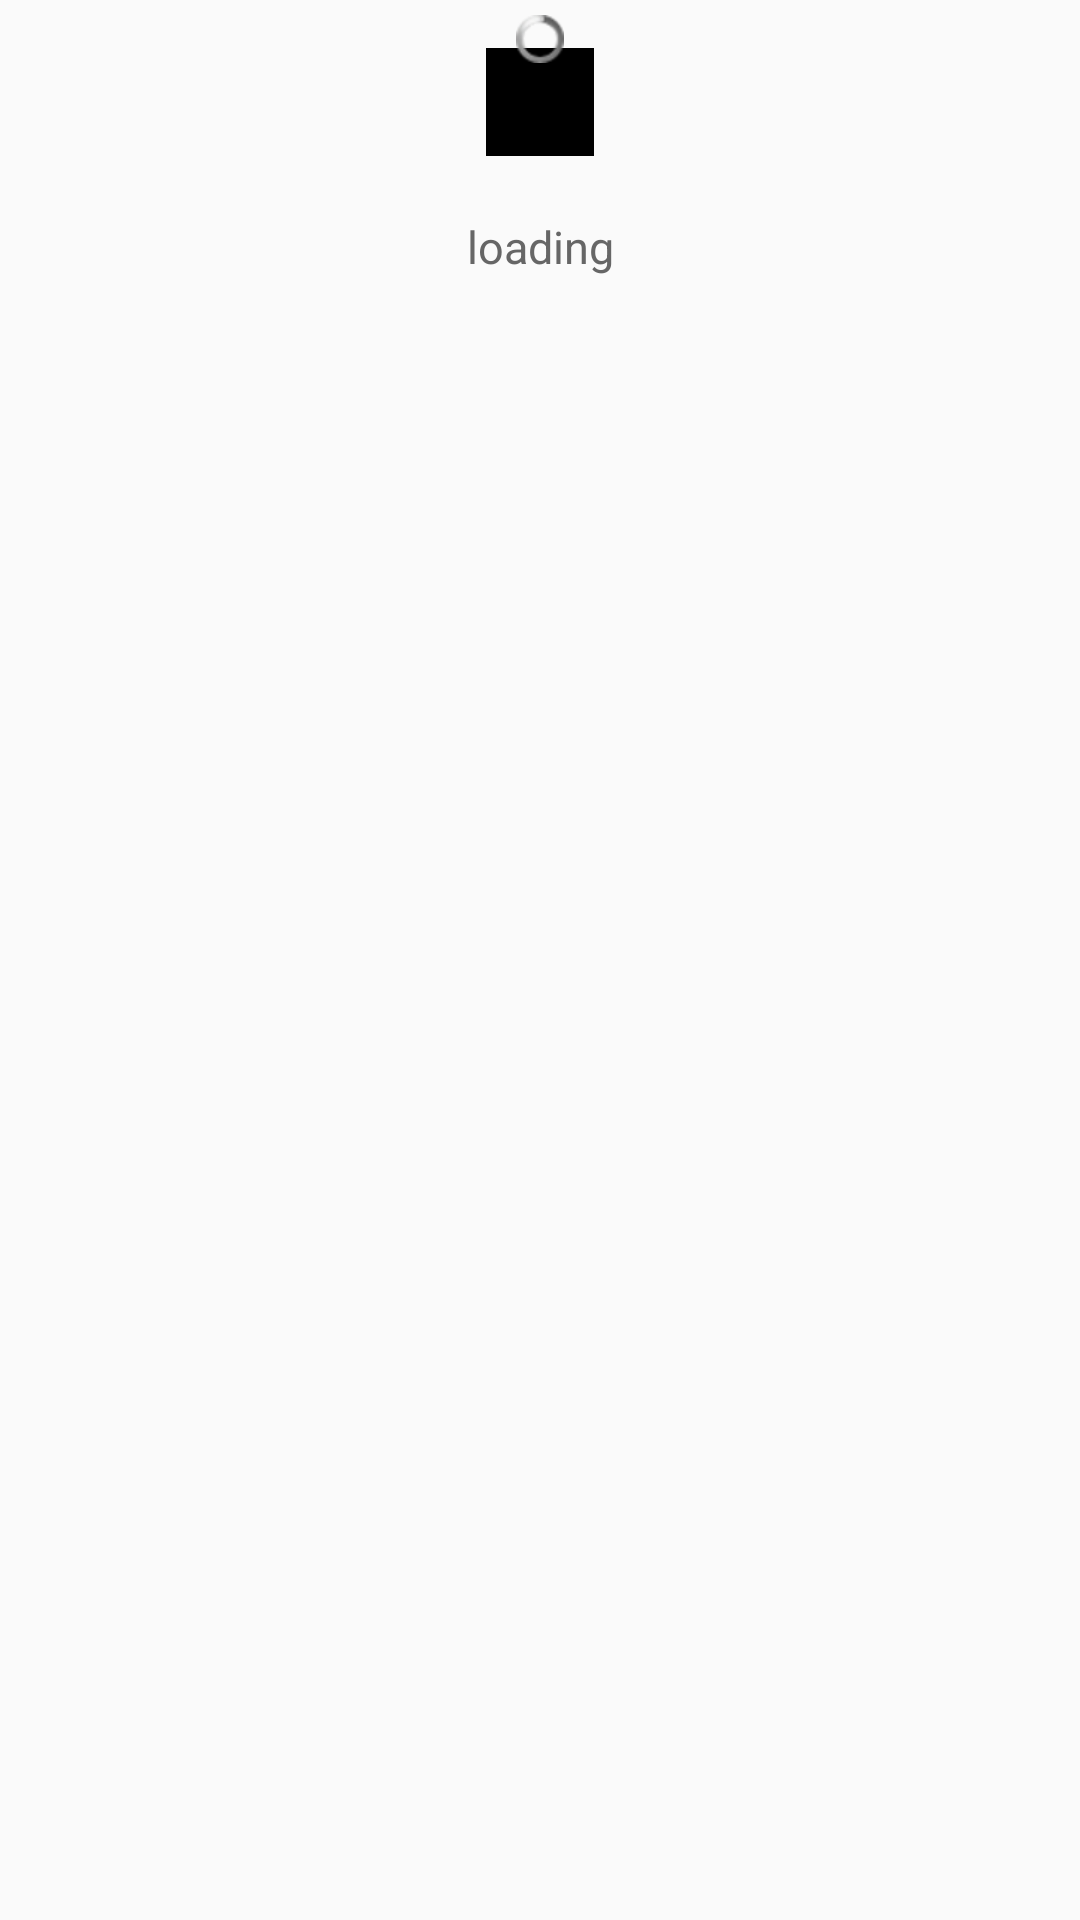

Reconstruct the res/layout file that produces this screen, plus the resources it refers to.
<!-- AndroidManifest.xml: application theme AppTheme -->
<!-- res/layout/loadmore_default_footer_view.xml -->
<?xml version="1.0" encoding="utf-8" standalone="no"?>
<RelativeLayout xmlns:android="http://schemas.android.com/apk/res/android"
    android:layout_width="fill_parent"
    android:layout_height="wrap_content"
    android:background="#00ffffff">

    <ImageView
        android:id="@+id/img_footer_default"
        android:layout_width="36dp"
        android:layout_height="36dp"
        android:layout_centerHorizontal="true"
        android:layout_marginTop="16dp"
        android:background="#000000" />

    <ProgressBar
        android:id="@+id/pbar_footer_default"
        style="@android:style/Widget.ProgressBar.Small"
        android:layout_width="wrap_content"
        android:layout_height="wrap_content"
        android:layout_centerHorizontal="true"
        android:layout_marginTop="5dp" />

    <TextView
        android:id="@+id/tv_footer_default"
        android:layout_width="fill_parent"
        android:layout_height="wrap_content"
        android:layout_below="@id/img_footer_default"
        android:layout_centerInParent="true"
        android:gravity="center"
        android:paddingBottom="50dp"
        android:paddingTop="20dp"
        android:text="loading"
        android:textColor="#666666"
        android:textSize="15sp" />

</RelativeLayout>
<!-- resources referenced by this layout -->
<resources>
  <style name="AppTheme" parent="Theme.AppCompat.Light.DarkActionBar">
          
          <item name="colorPrimary">@color/colorPrimary</item>
          <item name="colorPrimaryDark">@color/colorPrimaryDark</item>
          <item name="colorAccent">@color/colorAccent</item>
      </style>
  <!-- not gathered from this repository: default colours our renderer supplied (Android Studio template values) -->
  <color name="colorPrimary">#FF6200EE</color>
  <color name="colorPrimaryDark">#FF3700B3</color>
  <color name="colorAccent">#FF03DAC5</color>
</resources>
